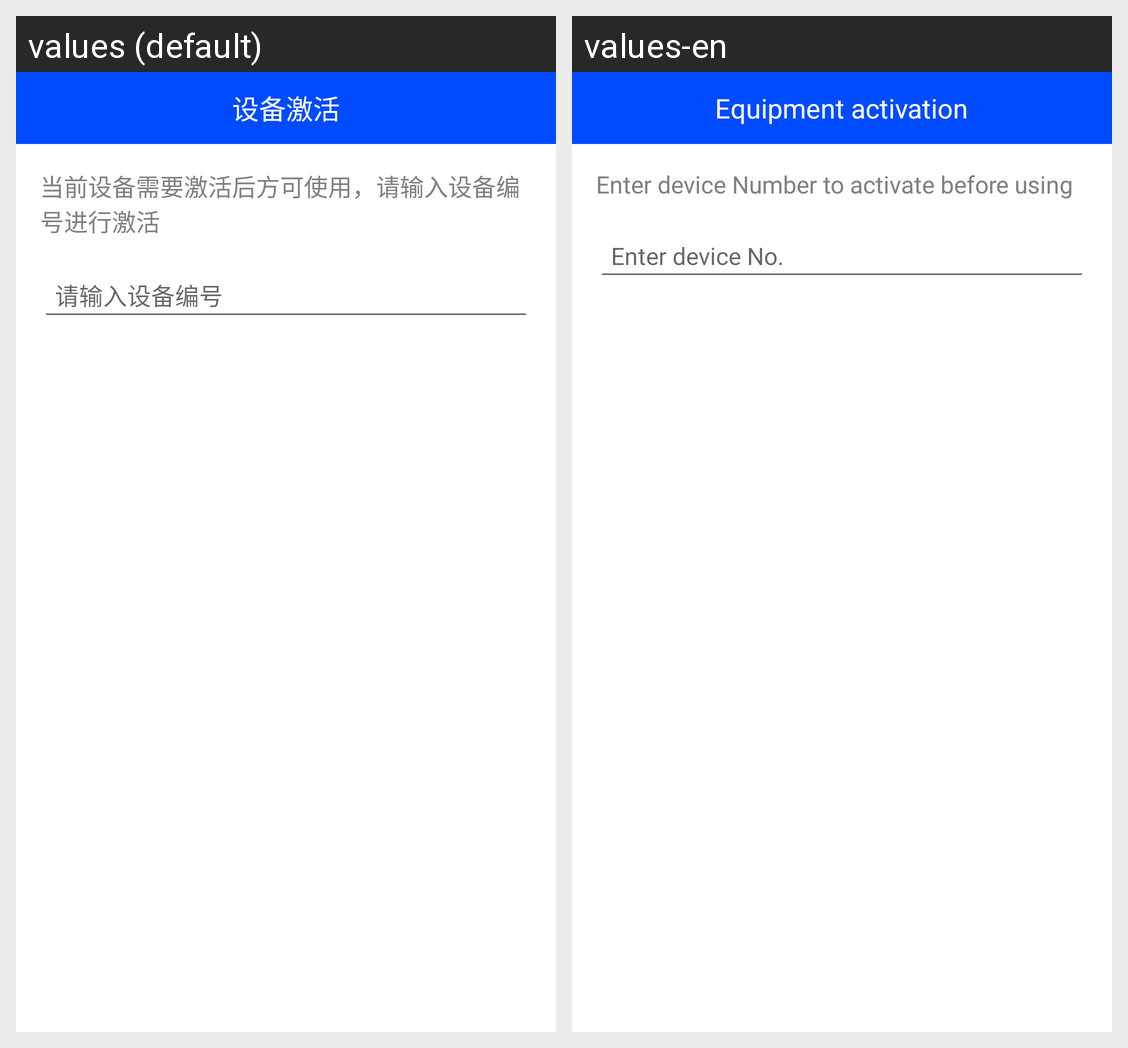

Locale-by-locale string values for the Android screen shown in this grid:
Android screen res/layout/dialog_activation.xml rendered under 2 locales, left to right: values (default), values-en. Device: Nexus 5 (rendered at 1080×1920; each locale shown at half size, 540×960, under a caption strip naming it); theme MyStartTheme.
Strings drawn on this screen, with the default value and each locale's value (text and hints the layout hard-codes, and strings that could not be matched under every locale, appear in the picture but are not listed):

device_jihuo
  values: 设备激活
  values-en: Equipment activation

need_jihuo_tip
  values: 当前设备需要激活后方可使用，请输入设备编号进行激活
  values-en: Enter device Number to activate before using

device_no_tip
  values: 请输入设备编号
  values-en: Enter device No.
